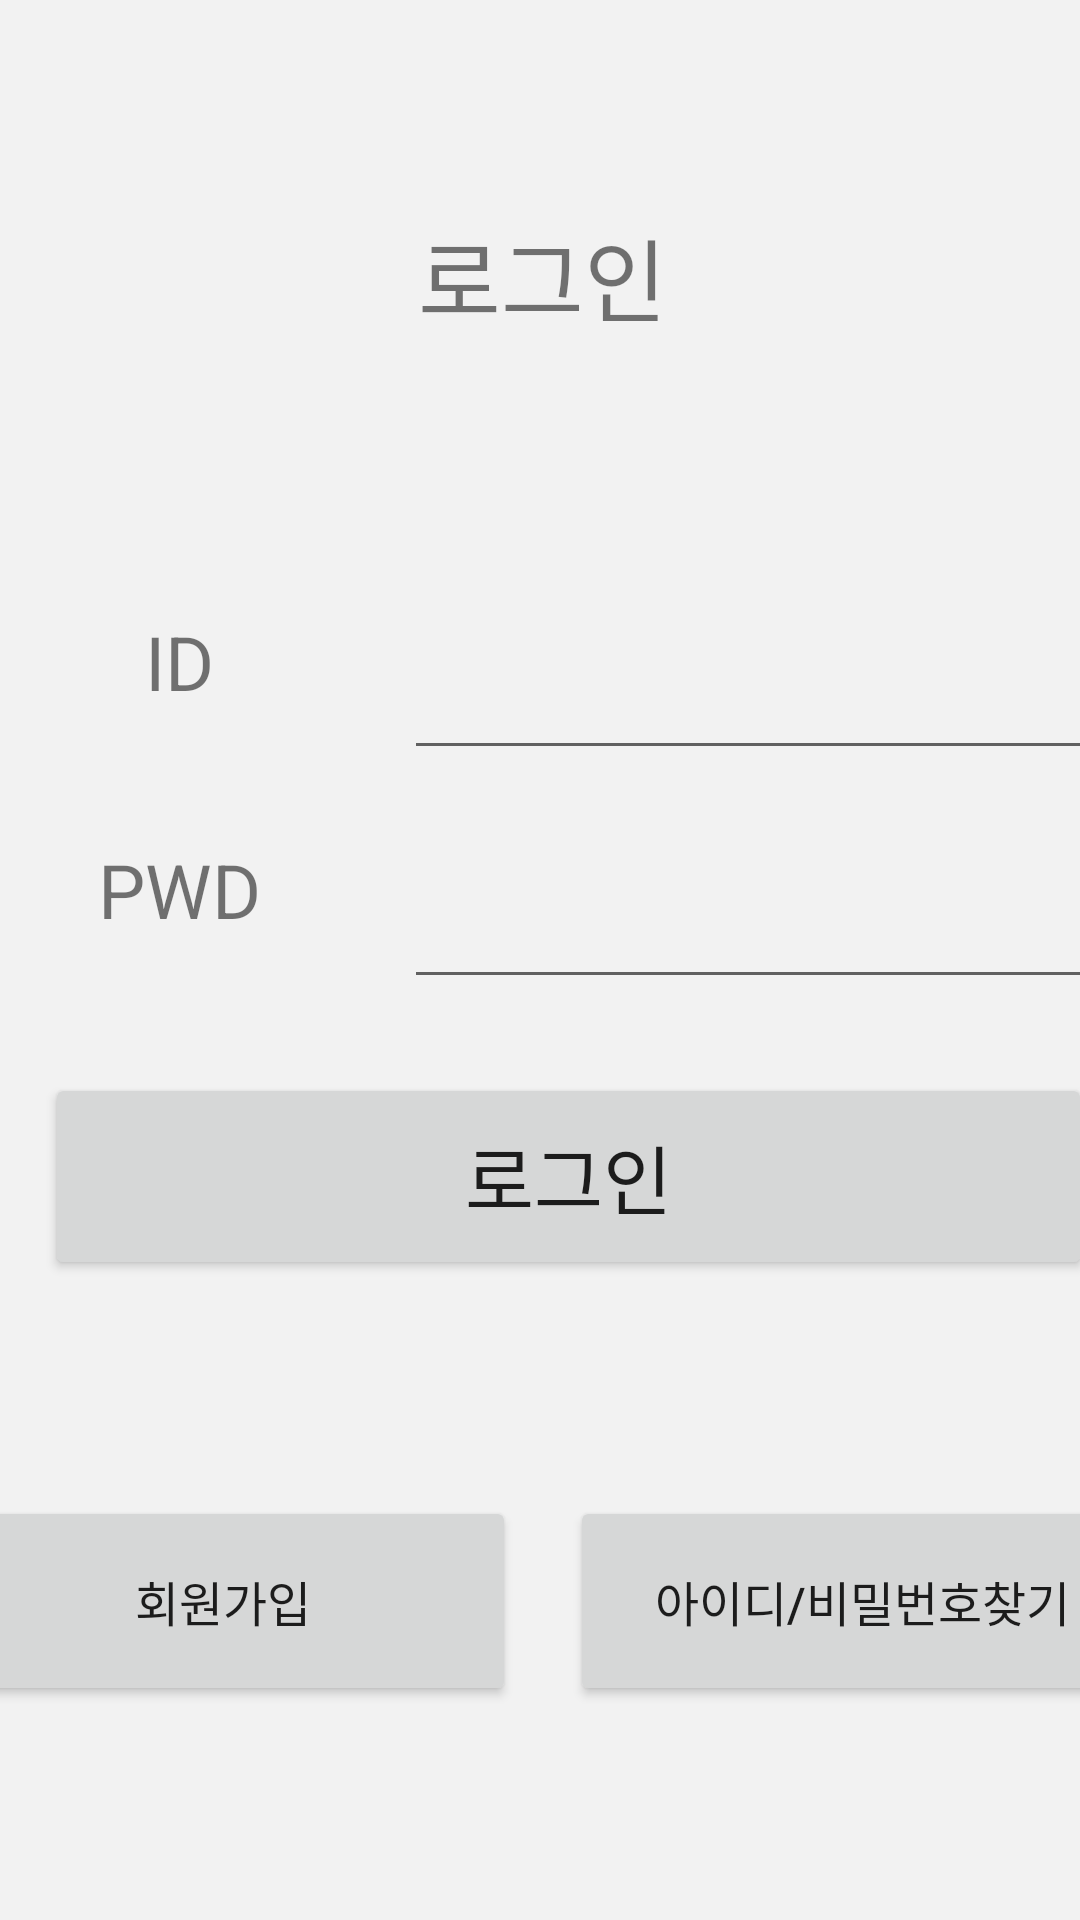

Android layout source for this screen:
<!-- AndroidManifest.xml: application theme Theme.RestfulBBS -->
<!-- res/layout/activity_main.xml -->
<?xml version="1.0" encoding="utf-8"?>
<androidx.constraintlayout.widget.ConstraintLayout
        xmlns:android="http://schemas.android.com/apk/res/android"
        xmlns:tools="http://schemas.android.com/tools"
        xmlns:app="http://schemas.android.com/apk/res-auto"
        android:layout_width="match_parent"
        android:layout_height="match_parent"
        tools:context=".MainActivity">
        <androidx.constraintlayout.widget.ConstraintLayout
                android:layout_width="570dp"
                android:layout_height="772dp"
                android:background="@drawable/border_line"
                app:layout_constraintStart_toStartOf="parent" app:layout_constraintEnd_toEndOf="parent"
                app:layout_constraintBottom_toBottomOf="parent" app:layout_constraintTop_toTopOf="parent">
                <TextView
                        android:text="ID"
                        android:textSize="25dp"
                        android:gravity="center"
                        android:layout_width="115dp"
                        android:layout_height="75dp" android:id="@+id/textView"
                        app:layout_constraintEnd_toEndOf="parent" app:layout_constraintStart_toStartOf="parent"
                        app:layout_constraintBottom_toBottomOf="parent" app:layout_constraintTop_toTopOf="parent"
                        app:layout_constraintHorizontal_bias="0.235" app:layout_constraintVertical_bias="0.357"/>
                <TextView
                        android:text="PWD"
                        android:textSize="25dp"
                        android:gravity="center"
                        android:layout_width="115dp"
                        android:layout_height="75dp" android:id="@+id/textView3"
                        app:layout_constraintEnd_toEndOf="parent" app:layout_constraintStart_toStartOf="parent"
                        app:layout_constraintBottom_toBottomOf="parent" app:layout_constraintTop_toTopOf="parent"
                        app:layout_constraintHorizontal_bias="0.235" app:layout_constraintVertical_bias="0.466"/>
                <EditText
                        android:id="@+id/editId"
                        android:textSize="25dp"
                        android:gravity="center"
                        android:layout_width="250dp"
                        android:layout_height="65dp"
                        android:inputType="textPersonName"
                        android:ems="10"
                        app:layout_constraintEnd_toEndOf="parent" app:layout_constraintStart_toStartOf="parent"
                        app:layout_constraintBottom_toBottomOf="parent" app:layout_constraintTop_toTopOf="parent"
                        app:layout_constraintHorizontal_bias="0.748" app:layout_constraintVertical_bias="0.364"/>
                <EditText
                        android:id="@+id/editPwd"
                        android:textSize="25dp"
                        android:gravity="center"
                        android:layout_width="250dp"
                        android:layout_height="65dp"
                        android:inputType="textPassword"
                        android:ems="10"
                        app:layout_constraintEnd_toEndOf="parent" app:layout_constraintStart_toStartOf="parent"
                        app:layout_constraintBottom_toBottomOf="parent" app:layout_constraintTop_toTopOf="parent"
                        app:layout_constraintHorizontal_bias="0.748" app:layout_constraintVertical_bias="0.472"/>
                <Button
                        android:text="로그인"
                        android:textSize="25dp"
                        android:gravity="center"
                        android:layout_width="349dp"
                        android:layout_height="69dp" android:id="@+id/loginBtn"
                        app:layout_constraintEnd_toEndOf="parent" app:layout_constraintStart_toStartOf="parent"
                        app:layout_constraintBottom_toBottomOf="parent" app:layout_constraintTop_toTopOf="parent"
                        app:layout_constraintVertical_bias="0.602" app:layout_constraintHorizontal_bias="0.542"/>
                <ImageButton
                        android:id="@+id/kakao_login_button"
                        android:layout_width="wrap_content"
                        android:layout_height="wrap_content"
                        android:src="@drawable/kakao_login_medium_narrow"
                        android:background="@android:color/transparent"
                        app:layout_constraintLeft_toLeftOf="parent"
                        app:layout_constraintRight_toRightOf="parent"
                        app:layout_constraintBottom_toBottomOf="parent"
                        app:layout_constraintHorizontal_bias="0.529" app:layout_constraintTop_toTopOf="parent"
                        app:layout_constraintVertical_bias="0.702"/>
                <Button
                        android:text="회원가입"
                        android:textSize="16dp"
                        android:gravity="center"
                        android:layout_width="195dp"
                        android:layout_height="70dp" android:id="@+id/goRegiBtn"
                        app:layout_constraintEnd_toEndOf="parent" app:layout_constraintStart_toStartOf="parent"
                        app:layout_constraintBottom_toBottomOf="parent" app:layout_constraintTop_toTopOf="parent"
                        app:layout_constraintHorizontal_bias="0.218" app:layout_constraintVertical_bias="0.804"/>
                <Button
                        android:text="아이디/비밀번호찾기"
                        android:textSize="16dp"
                        android:gravity="center"
                        android:layout_width="195dp"
                        android:layout_height="70dp" android:id="@+id/goSearchBtn"
                        app:layout_constraintEnd_toEndOf="parent" app:layout_constraintStart_toStartOf="parent"
                        app:layout_constraintBottom_toBottomOf="parent" app:layout_constraintTop_toTopOf="parent"
                        app:layout_constraintHorizontal_bias="0.786" app:layout_constraintVertical_bias="0.804"/>
                <TextView
                        android:text="로그인"
                        android:textSize="30dp"
                        android:gravity="center"
                        android:layout_width="207dp"
                        android:layout_height="98dp" android:id="@+id/textView20"
                        app:layout_constraintEnd_toEndOf="parent" app:layout_constraintStart_toStartOf="parent"
                        app:layout_constraintBottom_toBottomOf="parent" app:layout_constraintTop_toTopOf="parent"
                        app:layout_constraintHorizontal_bias="0.501" app:layout_constraintVertical_bias="0.161"/>
        </androidx.constraintlayout.widget.ConstraintLayout>
</androidx.constraintlayout.widget.ConstraintLayout>
<!-- resources referenced by this layout -->
<resources>
  <!-- drawable border_line (drawable) -->
  <?xml version="1.0" encoding="utf-8"?>
  <layer-list xmlns:android="http://schemas.android.com/apk/res/android" >
  
      <item
              android:bottom="1dp"
              android:left="1dp"
              android:right="1dp"
              android:top="1dp">
          <shape android:shape="rectangle" >
              <corners
                      android:bottomLeftRadius="12dp"
                      android:bottomRightRadius="12dp"
                      android:topLeftRadius="12dp"
                      android:topRightRadius="12dp" />
              <stroke
                      android:width="1dp"
                      android:color="#dcdcdc" />
  
              <solid android:color="#f2f2f2" />
          </shape>
      </item>
  
  </layer-list>
  <style name="Theme.RestfulBBS" parent="Theme.MaterialComponents.DayNight.DarkActionBar">
          
          <item name="colorPrimary">@color/purple_500</item>
          <item name="colorPrimaryVariant">@color/purple_700</item>
          <item name="colorOnPrimary">@color/white</item>
          
          <item name="colorSecondary">@color/teal_200</item>
          <item name="colorSecondaryVariant">@color/teal_700</item>
          <item name="colorOnSecondary">@color/black</item>
          
          <item name="android:statusBarColor" tools:targetApi="l">?attr/colorPrimaryVariant</item>
          
      </style>
  <!-- not gathered from this repository: default colours our renderer supplied (Android Studio template values) -->
  <color name="purple_500">#FF6200EE</color>
  <color name="purple_700">#FF3700B3</color>
  <color name="teal_200">#FF03DAC5</color>
  <color name="teal_700">#FF018786</color>
  <color name="black">#FF000000</color>
  <color name="white">#FFFFFFFF</color>
</resources>
